Dataset: VIntel (GitHub, ysharma12/VIntel). Classes: bar stool, bookcase, chandelier, dining chair, market umbrella, night stands, ottoman, sconces, table lamp, vases.

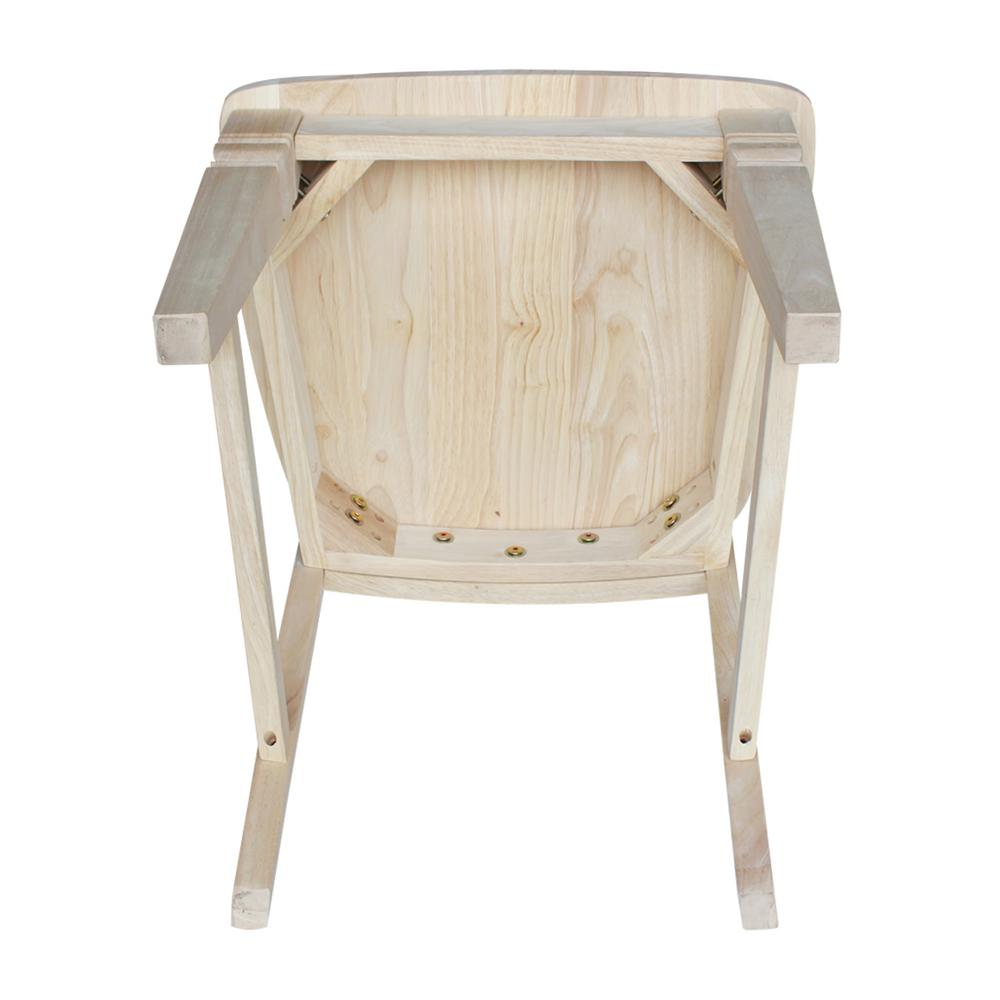
Label: dining chair

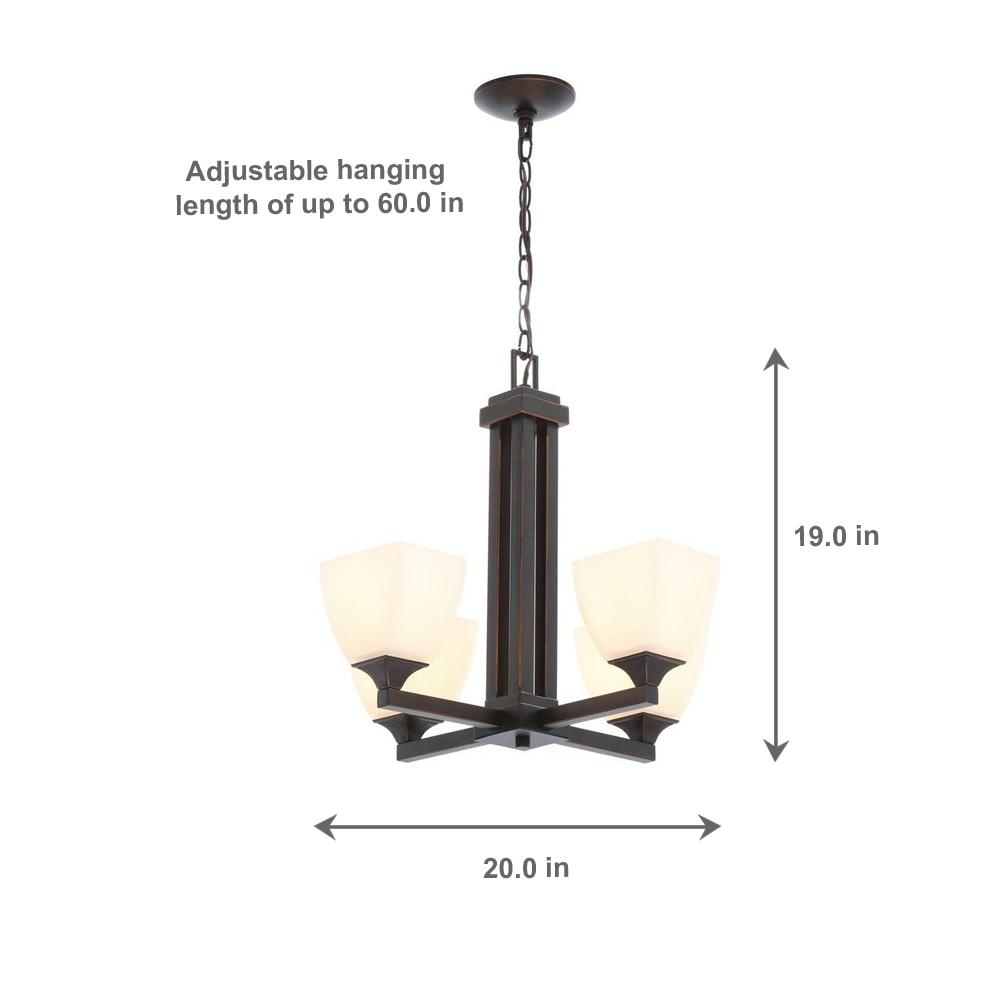
Label: chandelier

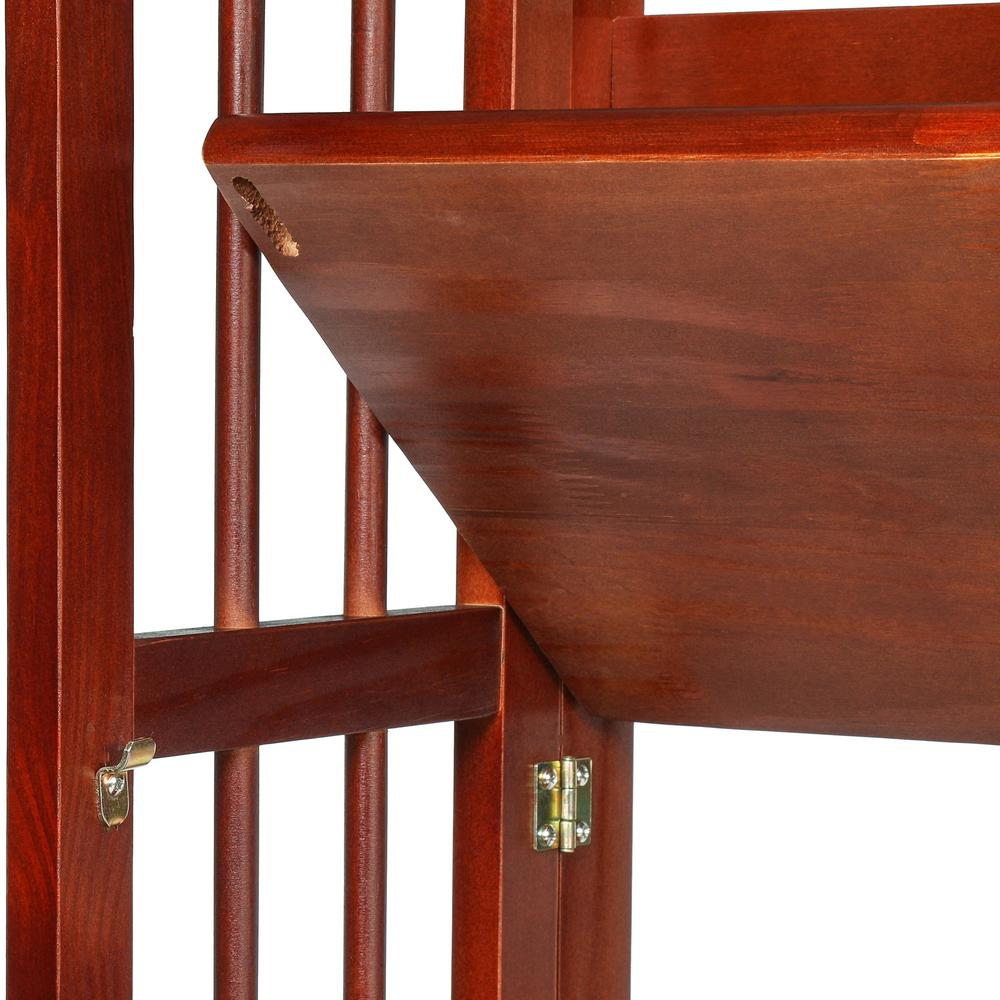
Label: bookcase

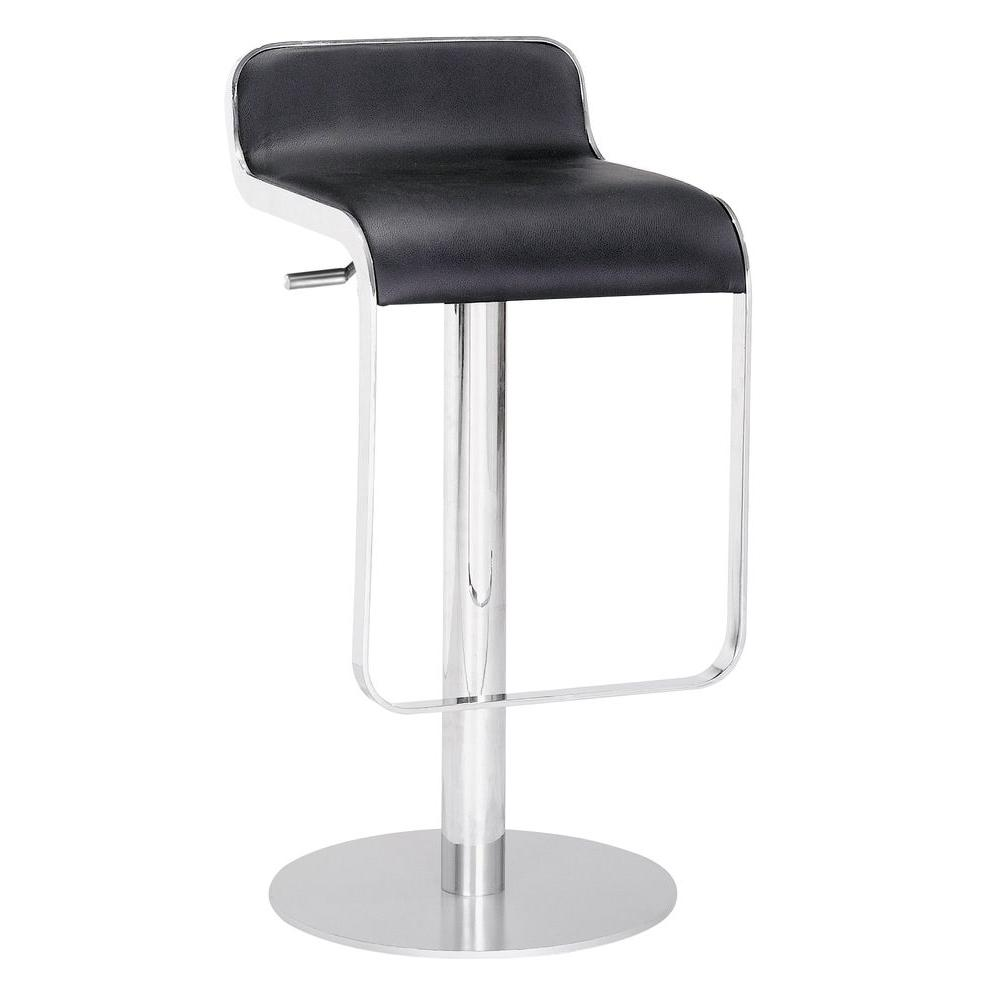
Label: bar stool

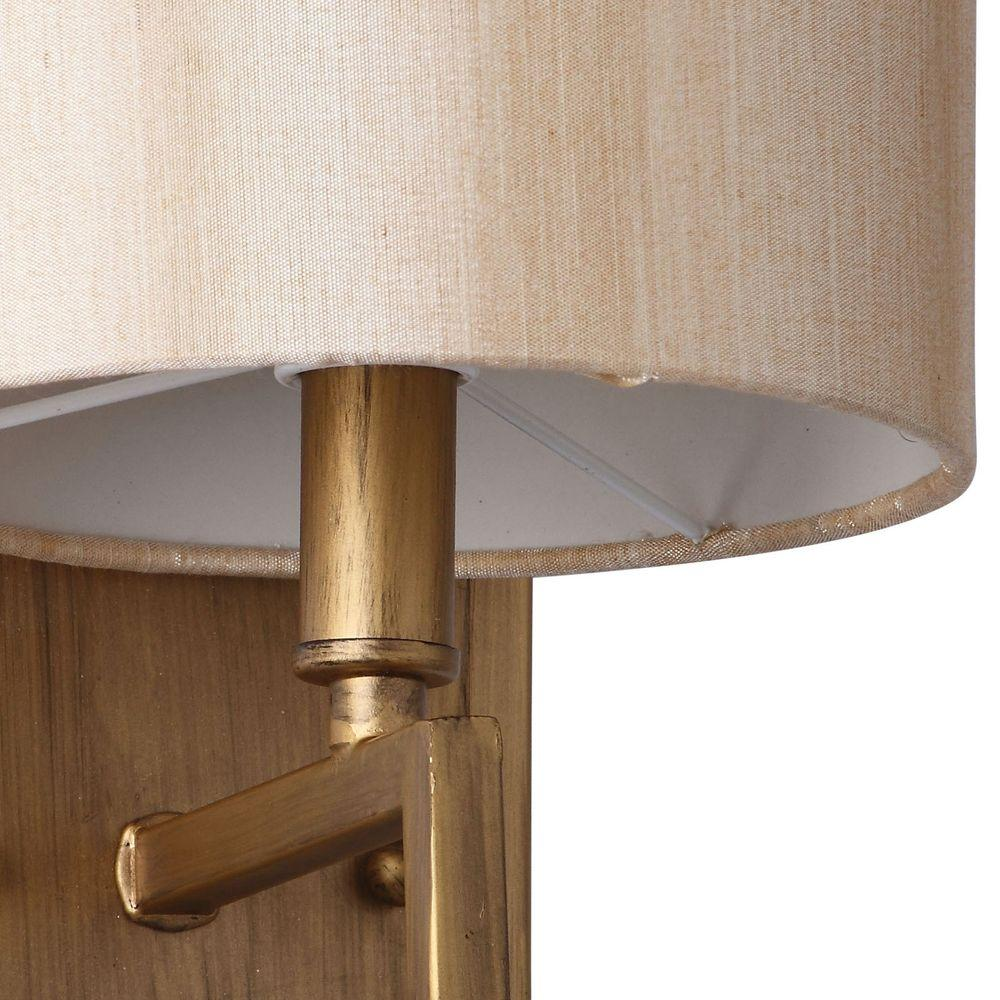
Label: sconces

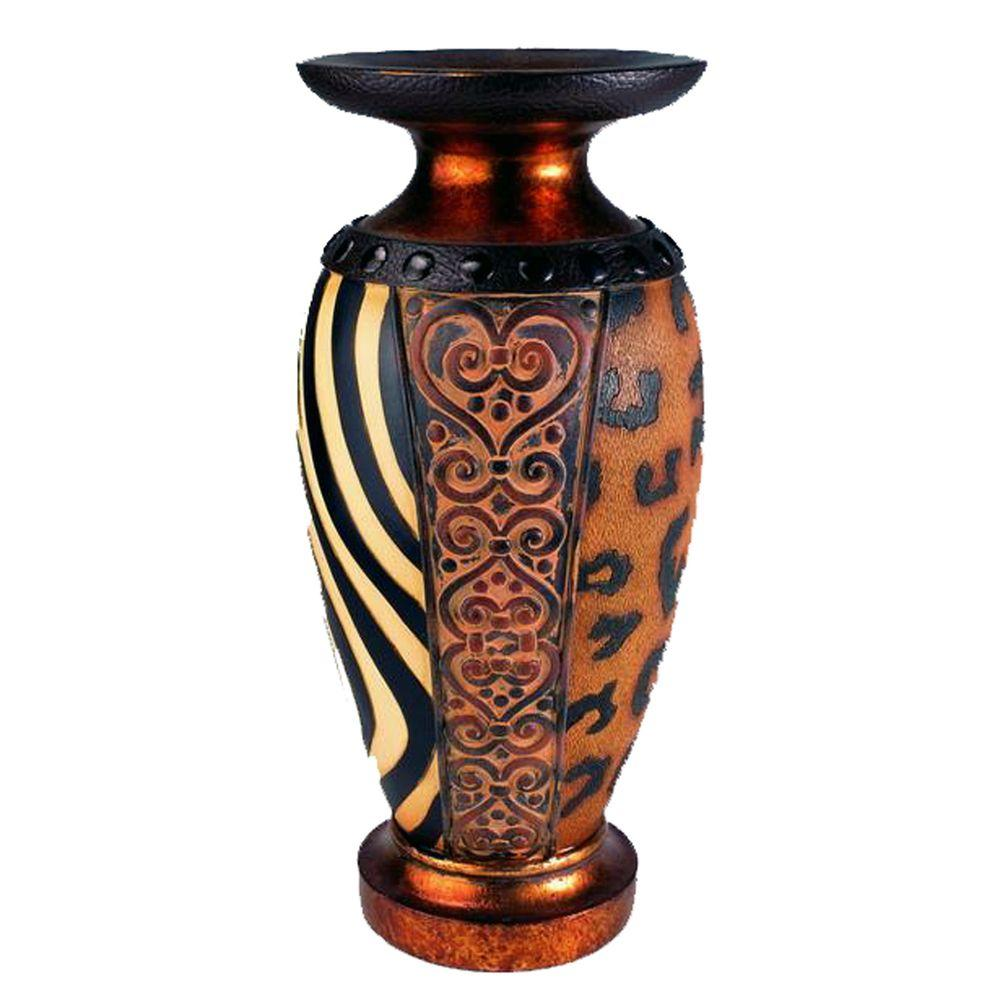
Label: vases
